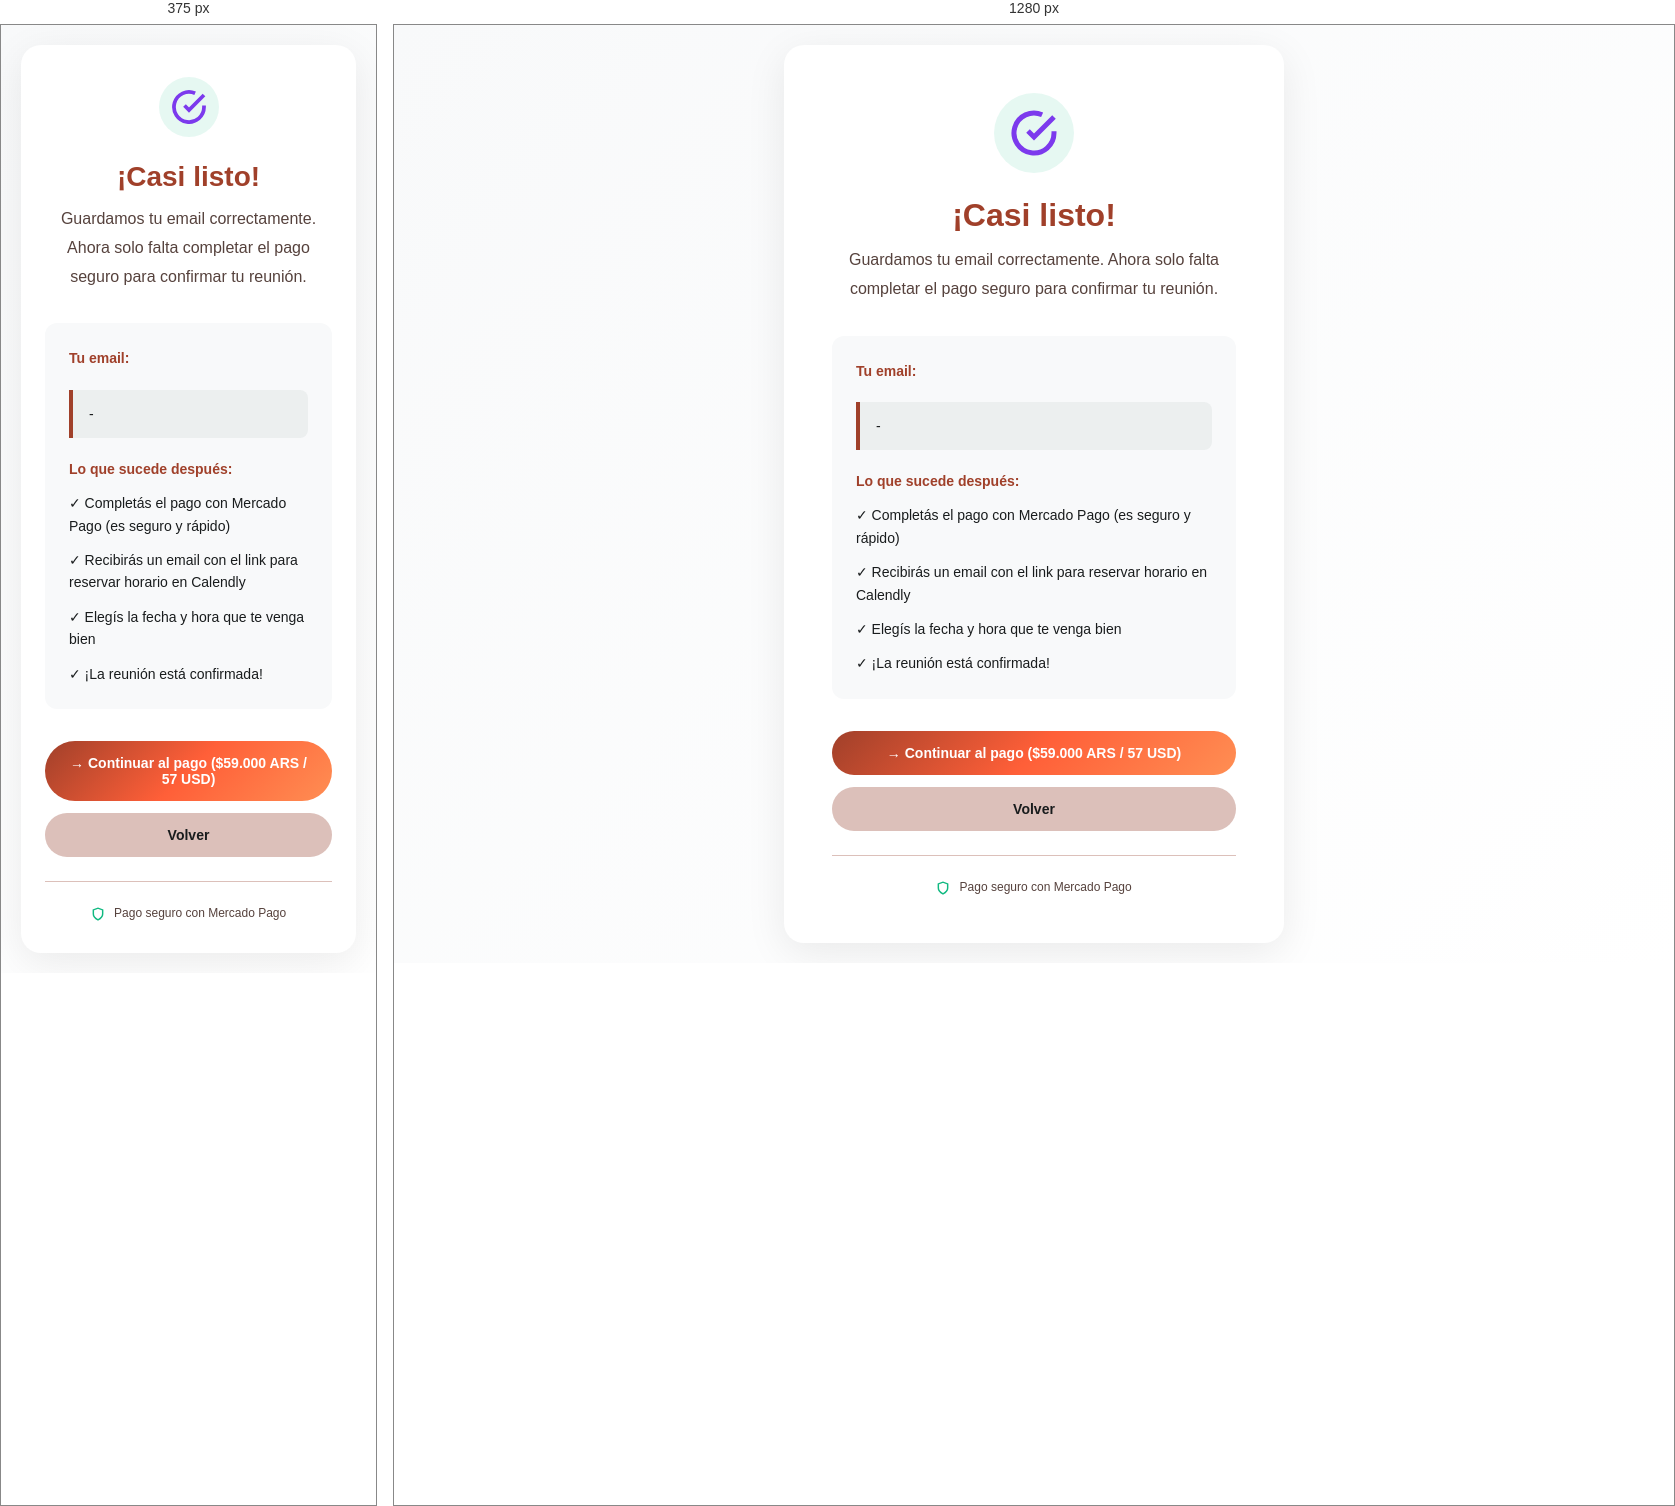
Rendered at 375 px and 1280 px, left to right.

<!-- file: gracias.html -->
<!DOCTYPE html>
<html lang="es">
<head>
  <meta charset="UTF-8">
  <meta name="viewport" content="width=device-width, initial-scale=1">
  <title>¡Casi listo! - Fernanda Miami</title>
  <style>
    * {
      margin: 0;
      padding: 0;
      box-sizing: border-box;
    }

    :root {
      --primary: #A0402A;
      --primary-light: #FF5F38;
      --success: #7C3AED;
      --text: #191C1D;
      --text-light: #56423D;
      --border: #DCC0BA;
      --cream: #F8F9FA;
      --sunset-start: #A0402A;
      --sunset-end: #FF8E53;
    }
    /* Glassmorphism */
    .glass-card {
      background: rgba(255, 255, 255, 0.7);
      backdrop-filter: blur(12px);
      border: 1px solid rgba(255, 255, 255, 0.4);
    }
    /* Animations */
    .animate-float {
      animation: float 6s ease-in-out infinite;
    }
    @keyframes float {
      0%, 100% { transform: translateY(0px) rotate(0deg); }
      50% { transform: translateY(-20px) rotate(2deg); }
    }
    @keyframes pulse-glow {
      0%, 100% { box-shadow: 0 0 20px rgba(255, 95, 56, 0.3); }
      50% { box-shadow: 0 0 40px rgba(255, 95, 56, 0.6); }
    }
    .pulse-glow {
      animation: pulse-glow 3s ease-in-out infinite;
    }

    body {
      font-family: -apple-system, BlinkMacSystemFont, 'Segoe UI', Roboto, 'Helvetica Neue', Arial, sans-serif;
      background: linear-gradient(135deg, var(--cream) 0%, #fff 100%);
      color: var(--text);
      min-height: 100vh;
      display: flex;
      align-items: center;
      justify-content: center;
      padding: 20px;
    }

    .container {
      background: #fff;
      border-radius: 20px;
      box-shadow: 0 10px 40px rgba(0, 0, 0, 0.08);
      max-width: 500px;
      width: 100%;
      padding: 48px;
      text-align: center;
    }

    .icon {
      width: 80px;
      height: 80px;
      background: rgba(16, 185, 129, 0.1);
      border-radius: 50%;
      margin: 0 auto 24px;
      display: flex;
      align-items: center;
      justify-content: center;
      animation: scaleIn 0.5s ease-out;
    }

    .icon svg {
      width: 48px;
      height: 48px;
      color: var(--success);
      stroke-width: 2.5;
    }

    @keyframes scaleIn {
      from {
        opacity: 0;
        transform: scale(0.8);
      }
      to {
        opacity: 1;
        transform: scale(1);
      }
    }

    h1 {
      font-size: 32px;
      font-weight: 700;
      color: var(--primary);
      margin-bottom: 12px;
    }

    .message {
      font-size: 16px;
      color: var(--text-light);
      line-height: 1.8;
      margin-bottom: 32px;
    }

    .info-box {
      background: var(--cream);
      border-radius: 12px;
      padding: 24px;
      margin-bottom: 32px;
      text-align: left;
    }

    .info-box p {
      font-size: 14px;
      color: var(--text);
      margin-bottom: 12px;
      line-height: 1.6;
    }

    .info-box p:last-child {
      margin-bottom: 0;
    }

    .info-box strong {
      color: var(--primary);
    }

    .email-display {
      background: rgba(26, 71, 42, 0.05);
      border-left: 4px solid var(--primary);
      padding: 16px;
      margin: 20px 0;
      border-radius: 0 8px 8px 0;
      font-size: 14px;
      word-break: break-all;
    }

    .actions {
      display: flex;
      flex-direction: column;
      gap: 12px;
      margin-bottom: 24px;
    }

    button, a {
      padding: 14px 24px;
      border: none;
      border-radius: 9999px;
      font-size: 14px;
      font-weight: 600;
      cursor: pointer;
      transition: all 0.2s;
      text-decoration: none;
      display: block;
    }

    .btn-pay {
      background: linear-gradient(135deg, #A0402A 0%, #FF5F38 50%, #FF8E53 100%);
      color: #fff;
    }

    .btn-pay:hover {
      box-shadow: 0 12px 32px rgba(160, 64, 42, 0.4);
      transform: translateY(-2px) scale(1.02);
    }

    .btn-back {
      background: var(--border);
      color: var(--text);
    }

    .btn-back:hover {
      background: #d1d5db;
    }

    .payment-badge {
      text-align: center;
      margin-top: 24px;
      padding-top: 24px;
      border-top: 1px solid var(--border);
      font-size: 12px;
      color: var(--text-light);
    }

    .payment-badge svg {
      width: 14px;
      height: 14px;
      display: inline-block;
      margin-right: 6px;
      vertical-align: middle;
      color: #10b981;
    }

    @media (max-width: 600px) {
      .container {
        padding: 32px 24px;
      }

      h1 {
        font-size: 28px;
      }

      .icon {
        width: 60px;
        height: 60px;
      }

      .icon svg {
        width: 36px;
        height: 36px;
      }
    }
  </style>
</head>
<body>

<div class="container">
  <div class="icon">
    <svg viewBox="0 0 24 24" fill="none" stroke="currentColor">
      <path d="M22 11.08V12a10 10 0 1 1-5.93-9.14"/>
      <polyline points="22 4 12 14.01 9 11.01"/>
    </svg>
  </div>

  <h1>¡Casi listo!</h1>

  <p class="message">
    Guardamos tu email correctamente. Ahora solo falta completar el pago seguro para confirmar tu reunión.
  </p>

  <div class="info-box">
    <p><strong>Tu email:</strong></p>
    <div class="email-display" id="emailDisplay">-</div>
    
    <p style="margin-top: 20px;"><strong>Lo que sucede después:</strong></p>
    <p>✓ Completás el pago con Mercado Pago (es seguro y rápido)</p>
    <p>✓ Recibirás un email con el link para reservar horario en Calendly</p>
    <p>✓ Elegís la fecha y hora que te venga bien</p>
    <p>✓ ¡La reunión está confirmada!</p>
  </div>

  <div class="actions">
    <button class="btn-pay" onclick="goToMercadoPago()">
      → Continuar al pago ($59.000 ARS / 57 USD)
    </button>
    <button class="btn-back" onclick="goBack()">Volver</button>
  </div>

  <div class="payment-badge">
    <svg viewBox="0 0 24 24" fill="none" stroke="currentColor" stroke-width="2.5">
      <path d="M12 22s8-4 8-10V5l-8-3-8 3v7c0 6 8 10 8 10z"/>
    </svg>
    Pago seguro con Mercado Pago
  </div>
</div>

<script>
  // Mostrar email guardado
  const email = localStorage.getItem('mp_email');
  const name = localStorage.getItem('mp_name');
  
  if (email) {
    document.getElementById('emailDisplay').textContent = email;
  }

  function goToMercadoPago() {
    window.location.href = 'https://mpago.la/1uxfiyH';
  }

  function goBack() {
    window.history.back();
  }
</script>

</body>
</html>